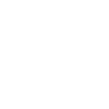
t = 0.00 s
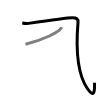
t = 1.50 s
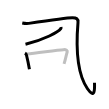
t = 3.25 s
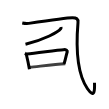
t = 4.75 s
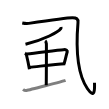
t = 6.50 s
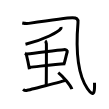
t = 8.00 s

The animated SVG that drew these frames (rendered in a browser with its animation timeline set to each time). Animation: 8 SMIL elements (animate=8); one cycle of 8.00 s.

<svg width="109px" height="109px" viewBox="0 0 px 109px" xmlns="http://www.w3.org/2000/svg" xmlns:xlink="http://www.w3.org/1999/xlink" xml:space="preserve" version="1.1"  baseProfile="full">
<path d="M22.25,23c2.5,0.5,4.99,0.61,6.52,0.38c13.4-2.01,40.14-5.63,43.73-5.63c4,0,5.82,0.94,5.5,4.75c-1.75,20.75-1.58,50.2,9.5,66.25c7.25,10.5,7.25,1,7-6" style="fill:none;stroke:black;stroke-width:3;opacity:0">
  <animate attributeType="CSS" attributeName="opacity" from="0" to="1" begin="0s" dur="1s" repeatCount="0" fill="freeze" />
</path>
<path d="M60.98,27c0.1,0.41,0.21,1.05-0.2,1.63c-2.42,3.44-16.29,11-35.28,15.62" style="fill:none;stroke:black;stroke-width:3;opacity:0">
  <animate attributeType="CSS" attributeName="opacity" from="0" to="1" begin="1s" dur="1s" repeatCount="0" fill="freeze" />
</path>
<path d="M24.98,53.12c0.63,0.37,1.43,1.65,1.54,2.14c0.85,3.54,1.72,7.21,2.92,13.92" style="fill:none;stroke:black;stroke-width:3;opacity:0">
  <animate attributeType="CSS" attributeName="opacity" from="0" to="1" begin="2s" dur="1s" repeatCount="0" fill="freeze" />
</path>
<path d="M26.99,53.91c9.55-0.71,29.75-4.01,36.66-4.28c2.69-0.11,3.94,1.01,3.6,2.07c-1.15,3.64-1.35,6.09-3.21,12.14" style="fill:none;stroke:black;stroke-width:3;opacity:0">
  <animate attributeType="CSS" attributeName="opacity" from="0" to="1" begin="3s" dur="1s" repeatCount="0" fill="freeze" />
</path>
<path d="M29.79,67.25c7.68-0.71,24.73-2.89,35.48-3.55" style="fill:none;stroke:black;stroke-width:3;opacity:0">
  <animate attributeType="CSS" attributeName="opacity" from="0" to="1" begin="4s" dur="1s" repeatCount="0" fill="freeze" />
</path>
<path d="M45.19,40.75c0.65,0.47,1.04,2.11,1.17,3.06c0.13,0.94,0,35.52-0.13,41.4" style="fill:none;stroke:black;stroke-width:3;opacity:0">
  <animate attributeType="CSS" attributeName="opacity" from="0" to="1" begin="5s" dur="1s" repeatCount="0" fill="freeze" />
</path>
<path d="M23.05,89.33c0.95,0.84,2.52,1.39,3.47,1.18c0.95-0.21,36.2-9.06,39.04-10.11" style="fill:none;stroke:black;stroke-width:3;opacity:0">
  <animate attributeType="CSS" attributeName="opacity" from="0" to="1" begin="6s" dur="1s" repeatCount="0" fill="freeze" />
</path>
<path d="M58.25,72.6c4.02,3.23,12.25,12.35,13.61,16.56" style="fill:none;stroke:black;stroke-width:3;opacity:0">
  <animate attributeType="CSS" attributeName="opacity" from="0" to="1" begin="7s" dur="1s" repeatCount="0" fill="freeze" />
</path>
</svg>
